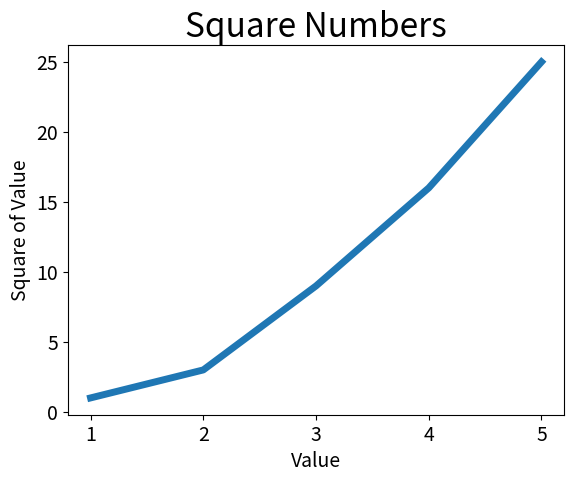

This figure's Python source:
import matplotlib.pyplot as plt

input_values = [1, 2, 3, 4, 5]
squares = [1, 3, 9, 16, 25]
plt.plot(input_values, squares, linewidth=5)
plt.title("Square Numbers", fontsize=24)
plt.xlabel("Value", fontsize=14)
plt.ylabel("Square of Value", fontsize=14)
plt.tick_params(axis='both', labelsize=14)
plt.show()